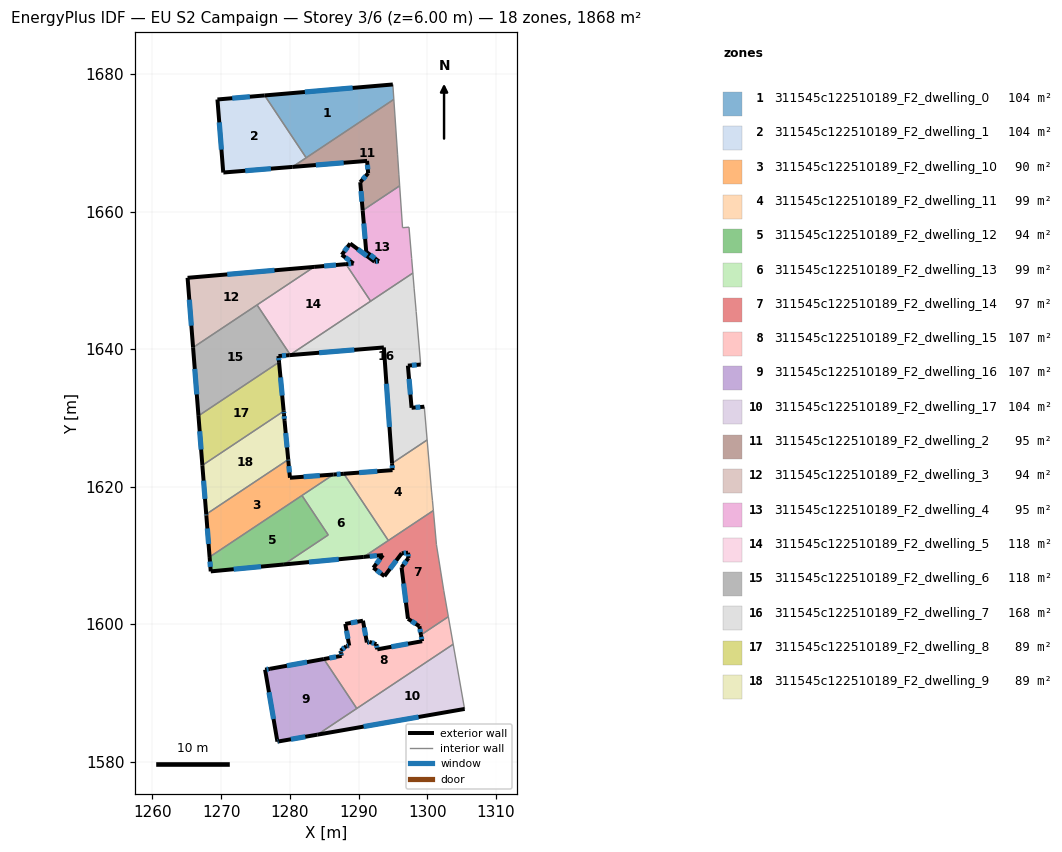
=== STOREY PLAN SPEC (per zone: floor XY polygon, exterior-wall plan segments, windows/doors) ===
zone 1: 311545c122510189_F2_dwelling_0  (103.8 m²)
  floor: (1294.98, 1678.50) (1295.13, 1676.33) (1282.38, 1667.83) (1276.34, 1676.90)
  exterior wall: (1294.98, 1678.50) – (1276.34, 1676.90)  [18.7 m]
    window: (1289.14, 1678.00) – (1282.19, 1677.40)  [7.8 m²]
  interior walls: 3
zone 2: 311545c122510189_F2_dwelling_1  (103.8 m²)
  floor: (1276.34, 1676.90) (1282.38, 1667.83) (1280.38, 1666.50) (1270.38, 1665.69) (1270.32, 1665.69) (1269.47, 1676.31)
  exterior wall: (1270.38, 1665.69) – (1280.38, 1666.50)  [10.0 m]
    window: (1273.52, 1665.95) – (1277.24, 1666.25)  [4.2 m²]
  exterior wall: (1270.32, 1665.69) – (1270.38, 1665.69)  [0.1 m]
  exterior wall: (1269.47, 1676.31) – (1270.32, 1665.69)  [10.7 m]
    window: (1269.74, 1672.98) – (1270.05, 1669.02)  [4.4 m²]
  exterior wall: (1276.34, 1676.90) – (1269.47, 1676.31)  [6.9 m]
    window: (1274.19, 1676.72) – (1271.63, 1676.50)  [2.9 m²]
  interior walls: 2
zone 3: 311545c122510189_F2_dwelling_10  (89.7 m²)
  floor: (1286.35, 1621.76) (1268.33, 1609.76) (1267.85, 1615.82) (1267.84, 1615.99) (1279.77, 1623.93) (1279.78, 1623.76) (1280.02, 1621.29)
  exterior wall: (1267.85, 1615.82) – (1268.33, 1609.76)  [6.1 m]
    window: (1268.00, 1613.92) – (1268.18, 1611.66)  [2.5 m²]
  exterior wall: (1267.84, 1615.99) – (1267.85, 1615.82)  [0.2 m]
    window: (1267.85, 1615.94) – (1267.85, 1615.87)  [0.1 m²]
  exterior wall: (1279.78, 1623.76) – (1279.77, 1623.93)  [0.2 m]
    window: (1279.78, 1623.82) – (1279.77, 1623.88)  [0.1 m²]
  exterior wall: (1280.02, 1621.29) – (1279.78, 1623.76)  [2.5 m]
    window: (1279.95, 1622.07) – (1279.86, 1622.99)  [1.0 m²]
  exterior wall: (1286.35, 1621.76) – (1280.02, 1621.29)  [6.3 m]
    window: (1284.36, 1621.62) – (1282.00, 1621.44)  [2.7 m²]
  interior walls: 3
zone 4: 311545c122510189_F2_dwelling_11  (98.6 m²)
  floor: (1299.97, 1626.79) (1300.62, 1619.21) (1300.74, 1618.02) (1300.88, 1616.53) (1294.33, 1612.16) (1287.86, 1621.88) (1294.94, 1622.40) (1294.87, 1623.39)
  exterior wall: (1294.94, 1622.40) – (1287.86, 1621.88)  [7.1 m]
    window: (1292.72, 1622.24) – (1290.08, 1622.04)  [3.0 m²]
  exterior wall: (1294.87, 1623.39) – (1294.94, 1622.40)  [1.0 m]
    window: (1294.89, 1623.08) – (1294.92, 1622.71)  [0.4 m²]
  interior walls: 6
zone 5: 311545c122510189_F2_dwelling_12  (93.5 m²)
  floor: (1281.77, 1618.71) (1285.59, 1612.98) (1279.14, 1608.68) (1268.50, 1607.68) (1268.33, 1609.76)
  exterior wall: (1268.50, 1607.68) – (1279.14, 1608.68)  [10.7 m]
    window: (1271.83, 1607.99) – (1275.80, 1608.37)  [4.5 m²]
  exterior wall: (1268.33, 1609.76) – (1268.50, 1607.68)  [2.1 m]
    window: (1268.38, 1609.11) – (1268.45, 1608.33)  [0.9 m²]
  interior walls: 3
zone 6: 311545c122510189_F2_dwelling_13  (98.6 m²)
  floor: (1287.86, 1621.88) (1294.33, 1612.16) (1290.75, 1609.78) (1279.14, 1608.68) (1285.59, 1612.98) (1281.77, 1618.71) (1286.35, 1621.76)
  exterior wall: (1287.86, 1621.88) – (1286.35, 1621.76)  [1.5 m]
    window: (1287.39, 1621.84) – (1286.82, 1621.80)  [0.6 m²]
  exterior wall: (1279.14, 1608.68) – (1290.75, 1609.78)  [11.7 m]
    window: (1282.78, 1609.03) – (1287.11, 1609.44)  [4.9 m²]
  interior walls: 5
zone 7: 311545c122510189_F2_dwelling_14  (96.7 m²)
  floor: (1300.88, 1616.53) (1301.32, 1611.55) (1302.39, 1604.87) (1303.06, 1601.09) (1299.07, 1598.43) (1298.84, 1599.70) (1297.18, 1600.78) (1296.25, 1608.26) (1297.25, 1609.62) (1297.20, 1610.39) (1296.28, 1610.31) (1293.77, 1606.98) (1292.15, 1608.20) (1293.54, 1610.05) (1290.75, 1609.78)
  exterior wall: (1297.18, 1600.78) – (1298.84, 1599.70)  [2.0 m]
    window: (1297.70, 1600.45) – (1298.32, 1600.04)  [0.8 m²]
  exterior wall: (1296.25, 1608.26) – (1297.18, 1600.78)  [7.5 m]
    window: (1296.54, 1605.91) – (1296.89, 1603.13)  [3.1 m²]
  exterior wall: (1297.25, 1609.62) – (1296.25, 1608.26)  [1.7 m]
    window: (1296.94, 1609.20) – (1296.57, 1608.68)  [0.7 m²]
  exterior wall: (1297.20, 1610.39) – (1297.25, 1609.62)  [0.8 m]
    window: (1297.21, 1610.15) – (1297.23, 1609.87)  [0.3 m²]
  exterior wall: (1296.28, 1610.31) – (1297.20, 1610.39)  [0.9 m]
    window: (1296.57, 1610.33) – (1296.91, 1610.37)  [0.4 m²]
  exterior wall: (1293.77, 1606.98) – (1296.28, 1610.31)  [4.2 m]
    window: (1294.55, 1608.02) – (1295.49, 1609.26)  [1.7 m²]
  exterior wall: (1292.15, 1608.20) – (1293.77, 1606.98)  [2.0 m]
    window: (1292.66, 1607.82) – (1293.26, 1607.36)  [0.8 m²]
  exterior wall: (1293.54, 1610.05) – (1292.15, 1608.20)  [2.3 m]
    window: (1293.11, 1609.47) – (1292.59, 1608.78)  [1.0 m²]
  exterior wall: (1290.75, 1609.78) – (1293.54, 1610.05)  [2.8 m]
    window: (1291.63, 1609.86) – (1292.67, 1609.96)  [1.2 m²]
  exterior wall: (1298.84, 1599.70) – (1299.07, 1598.43)  [1.3 m]
    window: (1298.91, 1599.30) – (1299.00, 1598.83)  [0.5 m²]
  interior walls: 6
zone 8: 311545c122510189_F2_dwelling_15  (107.3 m²)
  floor: (1303.06, 1601.09) (1303.76, 1597.08) (1289.74, 1587.74) (1284.95, 1594.93) (1287.54, 1595.40) (1287.46, 1595.83) (1287.40, 1596.15) (1288.21, 1596.80) (1288.64, 1596.88) (1288.07, 1600.04) (1290.64, 1600.50) (1291.21, 1597.34) (1291.60, 1597.41) (1292.59, 1597.09) (1292.72, 1596.34) (1299.24, 1597.52) (1299.07, 1598.43)
  exterior wall: (1288.21, 1596.80) – (1287.40, 1596.15)  [1.0 m]
    window: (1287.96, 1596.60) – (1287.65, 1596.36)  [0.4 m²]
  exterior wall: (1288.64, 1596.88) – (1288.21, 1596.80)  [0.4 m]
    window: (1288.50, 1596.85) – (1288.35, 1596.82)  [0.2 m²]
  exterior wall: (1288.07, 1600.04) – (1288.64, 1596.88)  [3.2 m]
    window: (1288.25, 1599.05) – (1288.46, 1597.87)  [1.3 m²]
  exterior wall: (1290.64, 1600.50) – (1288.07, 1600.04)  [2.6 m]
    window: (1289.83, 1600.36) – (1288.87, 1600.18)  [1.1 m²]
  exterior wall: (1291.21, 1597.34) – (1290.64, 1600.50)  [3.2 m]
    window: (1291.03, 1598.33) – (1290.82, 1599.51)  [1.3 m²]
  exterior wall: (1291.60, 1597.41) – (1291.21, 1597.34)  [0.4 m]
    window: (1291.48, 1597.38) – (1291.33, 1597.36)  [0.2 m²]
  exterior wall: (1292.59, 1597.09) – (1291.60, 1597.41)  [1.0 m]
    window: (1292.28, 1597.19) – (1291.91, 1597.31)  [0.4 m²]
  exterior wall: (1292.72, 1596.34) – (1292.59, 1597.09)  [0.8 m]
    window: (1292.68, 1596.57) – (1292.63, 1596.86)  [0.3 m²]
  exterior wall: (1299.24, 1597.52) – (1292.72, 1596.34)  [6.6 m]
    window: (1297.20, 1597.15) – (1294.76, 1596.71)  [2.8 m²]
  exterior wall: (1299.07, 1598.43) – (1299.24, 1597.52)  [0.9 m]
    window: (1299.13, 1598.15) – (1299.19, 1597.81)  [0.4 m²]
  exterior wall: (1287.54, 1595.40) – (1284.95, 1594.93)  [2.6 m]
    window: (1286.73, 1595.25) – (1285.76, 1595.07)  [1.1 m²]
  exterior wall: (1287.46, 1595.83) – (1287.54, 1595.40)  [0.4 m]
    window: (1287.48, 1595.70) – (1287.51, 1595.53)  [0.2 m²]
  exterior wall: (1287.40, 1596.15) – (1287.46, 1595.83)  [0.3 m]
    window: (1287.41, 1596.05) – (1287.44, 1595.93)  [0.1 m²]
  interior walls: 4
zone 9: 311545c122510189_F2_dwelling_16  (107.3 m²)
  floor: (1284.95, 1594.93) (1289.74, 1587.74) (1284.02, 1583.93) (1278.40, 1582.95) (1278.20, 1582.92) (1276.41, 1593.38) (1277.12, 1593.51)
  exterior wall: (1278.20, 1582.92) – (1278.40, 1582.95)  [0.2 m]
    window: (1278.26, 1582.93) – (1278.33, 1582.94)  [0.1 m²]
  exterior wall: (1276.41, 1593.38) – (1278.20, 1582.92)  [10.6 m]
    window: (1276.97, 1590.10) – (1277.63, 1586.20)  [4.4 m²]
  exterior wall: (1277.12, 1593.51) – (1276.41, 1593.38)  [0.7 m]
    window: (1276.90, 1593.47) – (1276.63, 1593.42)  [0.3 m²]
  exterior wall: (1284.95, 1594.93) – (1277.12, 1593.51)  [8.0 m]
    window: (1282.50, 1594.48) – (1279.58, 1593.95)  [3.3 m²]
  exterior wall: (1278.40, 1582.95) – (1284.02, 1583.93)  [5.7 m]
    window: (1280.16, 1583.26) – (1282.26, 1583.62)  [2.4 m²]
  interior walls: 2
zone 10: 311545c122510189_F2_dwelling_17  (103.8 m²)
  floor: (1303.76, 1597.08) (1305.41, 1587.70) (1305.43, 1587.67) (1284.02, 1583.93)
  exterior wall: (1284.02, 1583.93) – (1305.43, 1587.67)  [21.7 m]
    window: (1290.73, 1585.10) – (1298.72, 1586.50)  [9.1 m²]
  interior walls: 4
zone 11: 311545c122510189_F2_dwelling_2  (94.8 m²)
  floor: (1295.13, 1676.33) (1295.67, 1668.36) (1295.86, 1665.45) (1295.97, 1663.75) (1290.60, 1660.17) (1290.24, 1664.28) (1291.39, 1665.58) (1291.24, 1667.38) (1280.38, 1666.50)
  exterior wall: (1291.39, 1665.58) – (1290.24, 1664.28)  [1.7 m]
    window: (1291.03, 1665.17) – (1290.60, 1664.69)  [0.7 m²]
  exterior wall: (1291.24, 1667.38) – (1291.39, 1665.58)  [1.8 m]
    window: (1291.29, 1666.82) – (1291.34, 1666.14)  [0.8 m²]
  exterior wall: (1280.38, 1666.50) – (1291.24, 1667.38)  [10.9 m]
    window: (1283.78, 1666.78) – (1287.83, 1667.10)  [4.5 m²]
  exterior wall: (1290.24, 1664.28) – (1290.60, 1660.17)  [4.1 m]
    window: (1290.35, 1662.99) – (1290.49, 1661.46)  [1.7 m²]
  interior walls: 6
zone 12: 311545c122510189_F2_dwelling_3  (94.0 m²)
  floor: (1283.54, 1651.96) (1265.93, 1640.24) (1265.13, 1650.37)
  exterior wall: (1265.13, 1650.37) – (1265.93, 1640.24)  [10.2 m]
    window: (1265.38, 1647.20) – (1265.68, 1643.41)  [4.2 m²]
  exterior wall: (1283.54, 1651.96) – (1265.13, 1650.37)  [18.5 m]
    window: (1277.77, 1651.46) – (1270.90, 1650.87)  [7.7 m²]
  interior walls: 2
zone 13: 311545c122510189_F2_dwelling_4  (94.7 m²)
  floor: (1295.97, 1663.75) (1296.39, 1657.66) (1297.33, 1657.74) (1297.72, 1653.19) (1297.90, 1651.07) (1291.75, 1646.98) (1288.17, 1652.36) (1289.26, 1652.46) (1287.56, 1653.72) (1288.78, 1655.36) (1292.33, 1652.72) (1292.95, 1652.77) (1291.12, 1654.14) (1290.60, 1660.17)
  exterior wall: (1292.95, 1652.77) – (1292.33, 1652.72)  [0.6 m]
    window: (1292.76, 1652.76) – (1292.52, 1652.74)  [0.3 m²]
  exterior wall: (1291.12, 1654.14) – (1292.95, 1652.77)  [2.3 m]
    window: (1291.69, 1653.71) – (1292.38, 1653.20)  [1.0 m²]
  exterior wall: (1290.60, 1660.17) – (1291.12, 1654.14)  [6.1 m]
    window: (1290.76, 1658.28) – (1290.95, 1656.03)  [2.5 m²]
  exterior wall: (1289.26, 1652.46) – (1288.17, 1652.36)  [1.1 m]
    window: (1288.92, 1652.43) – (1288.51, 1652.39)  [0.5 m²]
  exterior wall: (1287.56, 1653.72) – (1289.26, 1652.46)  [2.1 m]
    window: (1288.09, 1653.33) – (1288.73, 1652.85)  [0.9 m²]
  exterior wall: (1288.78, 1655.36) – (1287.56, 1653.72)  [2.0 m]
    window: (1288.39, 1654.85) – (1287.94, 1654.24)  [0.9 m²]
  exterior wall: (1292.33, 1652.72) – (1288.78, 1655.36)  [4.4 m]
    window: (1291.22, 1653.55) – (1289.89, 1654.53)  [1.8 m²]
  interior walls: 7
zone 14: 311545c122510189_F2_dwelling_5  (117.7 m²)
  floor: (1288.17, 1652.36) (1291.75, 1646.98) (1280.06, 1639.19) (1275.24, 1646.43) (1283.54, 1651.96)
  exterior wall: (1288.17, 1652.36) – (1283.54, 1651.96)  [4.6 m]
    window: (1286.71, 1652.24) – (1284.99, 1652.09)  [1.9 m²]
  interior walls: 4
zone 15: 311545c122510189_F2_dwelling_6  (117.7 m²)
  floor: (1275.24, 1646.43) (1280.06, 1639.19) (1279.96, 1639.12) (1278.35, 1638.99) (1278.43, 1638.11) (1266.71, 1630.30) (1265.93, 1640.24)
  exterior wall: (1265.93, 1640.24) – (1266.71, 1630.30)  [10.0 m]
    window: (1266.17, 1637.12) – (1266.47, 1633.42)  [4.2 m²]
  exterior wall: (1278.35, 1638.99) – (1279.96, 1639.12)  [1.6 m]
    window: (1278.86, 1639.03) – (1279.46, 1639.08)  [0.7 m²]
  exterior wall: (1278.43, 1638.11) – (1278.35, 1638.99)  [0.9 m]
    window: (1278.41, 1638.38) – (1278.38, 1638.71)  [0.4 m²]
  interior walls: 4
zone 16: 311545c122510189_F2_dwelling_7  (167.8 m²)
  floor: (1297.90, 1651.07) (1298.08, 1648.87) (1298.38, 1645.48) (1299.03, 1637.76) (1297.17, 1637.60) (1297.71, 1631.47) (1299.56, 1631.63) (1299.97, 1626.79) (1294.87, 1623.39) (1293.68, 1640.25) (1279.96, 1639.12)
  exterior wall: (1297.17, 1637.60) – (1299.03, 1637.76)  [1.9 m]
    window: (1297.76, 1637.65) – (1298.45, 1637.71)  [0.8 m²]
  exterior wall: (1297.71, 1631.47) – (1297.17, 1637.60)  [6.2 m]
    window: (1297.54, 1633.39) – (1297.34, 1635.68)  [2.6 m²]
  exterior wall: (1299.56, 1631.63) – (1297.71, 1631.47)  [1.9 m]
    window: (1298.98, 1631.58) – (1298.29, 1631.52)  [0.8 m²]
  exterior wall: (1293.68, 1640.25) – (1294.87, 1623.39)  [16.9 m]
    window: (1294.05, 1634.96) – (1294.49, 1628.67)  [7.1 m²]
  exterior wall: (1279.96, 1639.12) – (1293.68, 1640.25)  [13.8 m]
    window: (1284.26, 1639.48) – (1289.38, 1639.89)  [5.7 m²]
  interior walls: 8
zone 17: 311545c122510189_F2_dwelling_8  (89.2 m²)
  floor: (1278.43, 1638.11) (1279.10, 1631.03) (1279.11, 1630.98) (1267.28, 1623.10) (1267.28, 1623.16) (1266.71, 1630.30)
  exterior wall: (1266.71, 1630.30) – (1267.28, 1623.16)  [7.2 m]
    window: (1266.89, 1628.06) – (1267.10, 1625.40)  [3.0 m²]
  exterior wall: (1279.10, 1631.03) – (1278.43, 1638.11)  [7.1 m]
    window: (1278.89, 1633.25) – (1278.64, 1635.89)  [3.0 m²]
  exterior wall: (1279.11, 1630.98) – (1279.10, 1631.03)  [0.1 m]
  exterior wall: (1267.28, 1623.16) – (1267.28, 1623.10)  [0.1 m]
  interior walls: 2
zone 18: 311545c122510189_F2_dwelling_9  (88.9 m²)
  floor: (1279.11, 1630.98) (1279.15, 1630.55) (1279.23, 1629.57) (1279.77, 1623.93) (1267.84, 1615.99) (1267.28, 1623.10)
  exterior wall: (1279.15, 1630.55) – (1279.11, 1630.98)  [0.4 m]
    window: (1279.14, 1630.68) – (1279.12, 1630.84)  [0.2 m²]
  exterior wall: (1279.23, 1629.57) – (1279.15, 1630.55)  [1.0 m]
    window: (1279.21, 1629.87) – (1279.18, 1630.24)  [0.4 m²]
  exterior wall: (1279.77, 1623.93) – (1279.23, 1629.57)  [5.7 m]
    window: (1279.60, 1625.70) – (1279.40, 1627.80)  [2.4 m²]
  exterior wall: (1267.28, 1623.10) – (1267.84, 1615.99)  [7.1 m]
    window: (1267.46, 1620.87) – (1267.67, 1618.22)  [3.0 m²]
  interior walls: 2

=== DERIVED (storey summary) ===
Building: EU S2 Campaign
Storey: 3 of 6  (floor level z = 6.00 m)
Storey gross floor area: 1867.8 m²
Zones on this storey: 18
  - 311545c122510189_F2_dwelling_0: floor 103.8 m²; exterior wall 18.7 m (56.1 m²); 1 window(s) 7.8 m²; WWR 13.9%
  - 311545c122510189_F2_dwelling_1: floor 103.8 m²; exterior wall 27.6 m (82.9 m²); 3 window(s) 11.5 m²; WWR 13.9%
  - 311545c122510189_F2_dwelling_10: floor 89.7 m²; exterior wall 15.2 m (45.7 m²); 5 window(s) 6.4 m²; WWR 13.9%
  - 311545c122510189_F2_dwelling_11: floor 98.6 m²; exterior wall 8.1 m (24.3 m²); 2 window(s) 3.4 m²; WWR 13.9%
  - 311545c122510189_F2_dwelling_12: floor 93.5 m²; exterior wall 12.8 m (38.4 m²); 2 window(s) 5.3 m²; WWR 13.9%
  - 311545c122510189_F2_dwelling_13: floor 98.6 m²; exterior wall 13.2 m (39.5 m²); 2 window(s) 5.5 m²; WWR 13.9%
  - 311545c122510189_F2_dwelling_14: floor 96.7 m²; exterior wall 25.5 m (76.5 m²); 10 window(s) 10.6 m²; WWR 13.9%
  - 311545c122510189_F2_dwelling_15: floor 107.3 m²; exterior wall 23.7 m (71.0 m²); 13 window(s) 9.9 m²; WWR 13.9%
  - 311545c122510189_F2_dwelling_16: floor 107.3 m²; exterior wall 25.2 m (75.6 m²); 5 window(s) 10.5 m²; WWR 13.9%
  - 311545c122510189_F2_dwelling_17: floor 103.8 m²; exterior wall 21.7 m (65.2 m²); 1 window(s) 9.1 m²; WWR 13.9%
  - 311545c122510189_F2_dwelling_2: floor 94.8 m²; exterior wall 18.6 m (55.7 m²); 4 window(s) 7.8 m²; WWR 13.9%
  - 311545c122510189_F2_dwelling_3: floor 94.0 m²; exterior wall 28.6 m (85.9 m²); 2 window(s) 12.0 m²; WWR 13.9%
  - 311545c122510189_F2_dwelling_4: floor 94.7 m²; exterior wall 18.7 m (56.0 m²); 7 window(s) 7.8 m²; WWR 13.9%
  - 311545c122510189_F2_dwelling_5: floor 117.7 m²; exterior wall 4.6 m (13.9 m²); 1 window(s) 1.9 m²; WWR 13.9%
  - 311545c122510189_F2_dwelling_6: floor 117.7 m²; exterior wall 12.5 m (37.4 m²); 3 window(s) 5.2 m²; WWR 13.9%
  - 311545c122510189_F2_dwelling_7: floor 167.8 m²; exterior wall 40.5 m (121.6 m²); 5 window(s) 16.9 m²; WWR 13.9%
  - 311545c122510189_F2_dwelling_8: floor 89.2 m²; exterior wall 14.4 m (43.1 m²); 2 window(s) 6.0 m²; WWR 13.8%
  - 311545c122510189_F2_dwelling_9: floor 88.9 m²; exterior wall 14.2 m (42.6 m²); 4 window(s) 5.9 m²; WWR 13.9%
Zone adjacency (shared interzone walls):
  - 311545c122510189_F2_dwelling_0 ↔ 311545c122510189_F2_dwelling_1
  - 311545c122510189_F2_dwelling_0 ↔ 311545c122510189_F2_dwelling_2
  - 311545c122510189_F2_dwelling_1 ↔ 311545c122510189_F2_dwelling_2
  - 311545c122510189_F2_dwelling_10 ↔ 311545c122510189_F2_dwelling_12
  - 311545c122510189_F2_dwelling_10 ↔ 311545c122510189_F2_dwelling_13
  - 311545c122510189_F2_dwelling_10 ↔ 311545c122510189_F2_dwelling_9
  - 311545c122510189_F2_dwelling_11 ↔ 311545c122510189_F2_dwelling_13
  - 311545c122510189_F2_dwelling_11 ↔ 311545c122510189_F2_dwelling_14
  - 311545c122510189_F2_dwelling_11 ↔ 311545c122510189_F2_dwelling_7
  - 311545c122510189_F2_dwelling_12 ↔ 311545c122510189_F2_dwelling_13
  - 311545c122510189_F2_dwelling_13 ↔ 311545c122510189_F2_dwelling_14
  - 311545c122510189_F2_dwelling_14 ↔ 311545c122510189_F2_dwelling_15
  - 311545c122510189_F2_dwelling_15 ↔ 311545c122510189_F2_dwelling_16
  - 311545c122510189_F2_dwelling_15 ↔ 311545c122510189_F2_dwelling_17
  - 311545c122510189_F2_dwelling_16 ↔ 311545c122510189_F2_dwelling_17
  - 311545c122510189_F2_dwelling_2 ↔ 311545c122510189_F2_dwelling_4
  - 311545c122510189_F2_dwelling_3 ↔ 311545c122510189_F2_dwelling_5
  - 311545c122510189_F2_dwelling_3 ↔ 311545c122510189_F2_dwelling_6
  - 311545c122510189_F2_dwelling_4 ↔ 311545c122510189_F2_dwelling_5
  - 311545c122510189_F2_dwelling_4 ↔ 311545c122510189_F2_dwelling_7
  - 311545c122510189_F2_dwelling_5 ↔ 311545c122510189_F2_dwelling_6
  - 311545c122510189_F2_dwelling_5 ↔ 311545c122510189_F2_dwelling_7
  - 311545c122510189_F2_dwelling_6 ↔ 311545c122510189_F2_dwelling_7
  - 311545c122510189_F2_dwelling_6 ↔ 311545c122510189_F2_dwelling_8
  - 311545c122510189_F2_dwelling_8 ↔ 311545c122510189_F2_dwelling_9